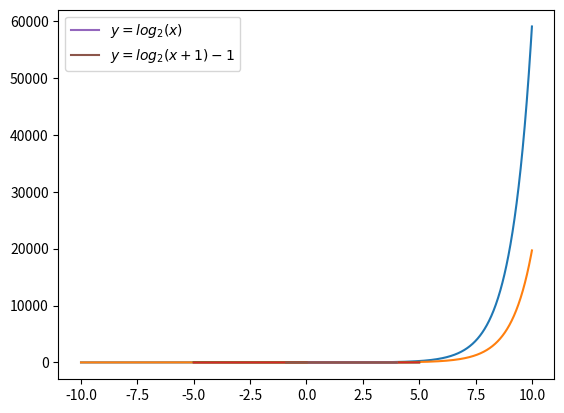

Write Python code to recreate this figure.
import matplotlib.pyplot as plt
import numpy as np

x = np.linspace(-10, 10, 2000)
y = 3 ** x
y2 = 3 ** (x - 1) + 2
graph1, = plt.plot(x, y)
graph2, = plt.plot(x, y2)  #
plt.legend(handles=(graph1, graph2), labels=(r'$3^x$', r'$3^{x-1}+2$'))
plt.show()
# handles = 에 아규먼트로 그래프 객체 전달, labels 에 범례전달.


x1 = np.linspace(-5, 5, 1000)
y3 = (0.5) ** x1
y4 = -(0.5) ** (x1 + 2)
graph3, = plt.plot(x1, y3)
graph4, = plt.plot(x1, y4)
plt.legend(handles=(graph3, graph4), labels=(r'$0.5^x$', r'$-0.5^{x+2}$'))
plt.show()

x3 = np.linspace(0.1, 4, 1000)
y5 = np.log2(x3)
x4 = np.linspace(-0.9, 4, 1000)
y6 = np.log2(x4 + 1) - 1
graph5, = plt.plot(x3, y5)
graph6, = plt.plot(x4, y6)
plt.legend(handles=(graph5, graph6), labels=(r'$y=log_2(x)$', r'$y=log_2(x+1)-1$'))
plt.show()
# [redacted]